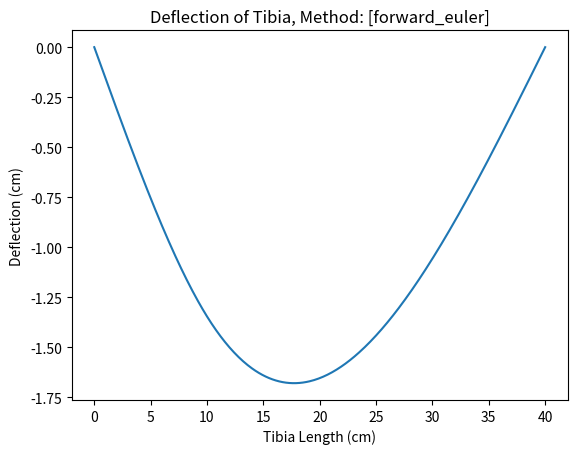
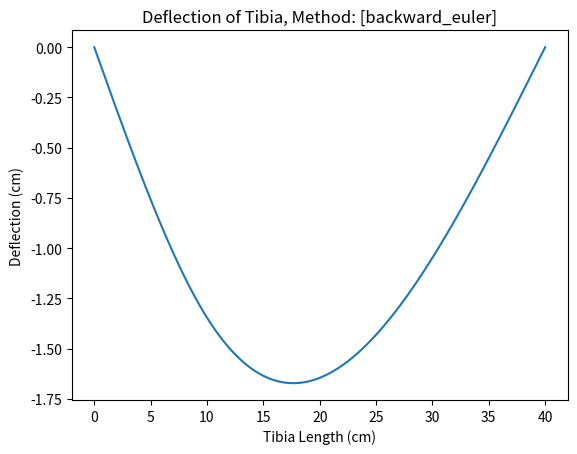
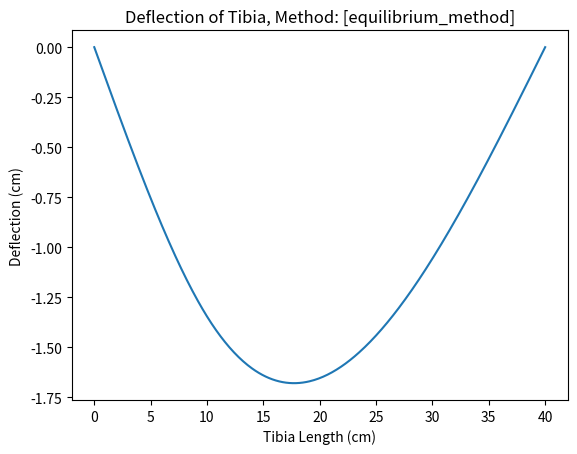

Recreate these plots in Python, in order.
# Tutorial 8 - Second Order ODEs
# IVP (Initial Value Problem)
# BVP (Boundary Value Problem)
# Gist: Conversion to Set of ODEs

# 3-Point Bending in Sports

# Standard imports
import numpy as np
import matplotlib.pyplot as plt

# Define Known Constants
E = 18e5    # GPa (Conversion to (N/m2) then to (N/cm2))
T = 833     # N
I = 2.7     # cm^4
F = 8500    # N
L = 40      # cm
a = 10      # cm

# Define helper functions and variables
mu = F / (E*I*L)
alpha = T / (E*I)

# Boundary Values
y_0 = 0
y_L = 0

####################################
# Reused code from previous tutorial
# only change is the inclusion of func_args

def forward_euler(h, x, y, model, func_args : dict = None):
    """ Forward Euler function 
    (or First Order Truncation)
       ...

        Parameters
        ---------- 
        h : int
            step size (typically: h, dx, dt, ...)
        
        x : float64
            the value of x at i
            
        y : float64 or np.array
            can be y value or ODE values
            
        model : func
            model used to compute the derivative or ODE solutions
            
        func_args : dict
            contains any additional parameters needed 
            (to be passed into the model for computation)
    """
    
    dy = model(x, y, func_args)
    return y + h * dy

def backward_euler(h, x, y, model, func_args=None):
    """ Backward Euler function
    
        Parameters
        ----------
        h : int
            step size (typically: h, dx, dt, ...)
        
        x : float64
            the value of x at i+1
            
        y : np.array
            matrix ODE of y values at i
            
        model : func
            model used to compute the ODE solutions
            model dictates the LHS and RHS
            
        func_args : dict, optional
            contains any additional parameters needed 
            (to be passed into the model for computation
        
    """
    
    return model(h, x, y, func_args)

####################################

def defl_eqn(x):
    return np.where(x > a, 
                    mu * a * (L - x),   # if ture
                    mu * x * (L - a))

def d_dx(x, y, func_args=None):
    """ BVP, where the boundary is y(0) and y(L).
        \n Converting it to IVP, y(0) = y(x0), \
            dy/dx(x0) = is passed in (guessed & iterated)

    \n Equations in the Set of ODE (converted to IVP)
    \n |     y1(i)   |
    \n | y2(i) + eqn |
    \n
    \n where eqn =  | mu * a * (L - x)  if x > a
    \n             \| mu * x * (L - a)  otherwise

    Parameters
    ----------
    x : float64
        the value of x at i.
        
    y : np.array
        array of ODE y values.
        
    func_args : TYPE, optional
        contains any additional parameters needed 
        (to be passed into the model for computation. 
        The default is None.

    Returns
    -------
    np.array
        Array of ODE solutions at i+1

    """
    y1 = y[0]
    y2 = y[1]
        
    return np.array([         y2, 
                     -alpha*y1 + defl_eqn(x)])

# both equations in the Set of ODE (for backward euler)
# x in this case is the i+1
# y is the matrix [y1, y2, ...]
def backward_model(dx, x_next, y, func_args=None):
    # Backward Euler Matrix
    # |1    -dx| \/ |y1(i+1)| _ |     y1(i)   |
    # |α*dx   1| /\ |y2(i+1)| ‾ | y2(i) + eqn |
    #
    # where eqn _ | dx * mu * a * (L - x(i+1))  if x(i+1) > a
    #           ‾ | dx * mu * x(i+1) * (L - a)  otherwise
    
    lhs = np.array([[1,      -dx],
                    [alpha*dx, 1]])
              
    rhs = np.zeros(2)
    rhs[0] = y[0]                       # y1(i)
    rhs[1] = y[1] + dx*defl_eqn(x_next) # y2(i) + eqn
    
    y_sol = np.linalg.solve(lhs, rhs)   # returns column array
    
    return np.transpose(y_sol)
    
# Function that solves 2nd order ODE as an IVP,
# (Y(0) is known and Y'(0) is passed in)
def solve_IVP(x, y_prime, dx,
              model=None,
              method=None,       # can use forward_euler, rk2, rk4  
              func_args=None):  
    
    y = np.zeros((len(x), 2))   # col 1 -> y1, col 2 -> y2
    
    # initial condition
    y[0, 0] = y_0               # y1 = y
    y[0, 1] = y_prime           # y2 = y'
    
    for i in range(len(x)-1):
        
        if method == backward_euler:
            y_next = method(h= dx, 
                            x= x[i+1], 
                            y= y[i], 
                            model= model)
            
        else:
            y_next = method(h= dx, 
                            x= x[i], 
                            y= y[i], 
                            model= model)
         
        y[i+1] = y_next
    
    return y[:, 0], y[0,1], y[-1,0] # returns y1 -> y, beta value, and b value

# computing the next "shoot" 
# β3 = β2 + (B - B2) / slope
# slope = (B2 − B1) / (β2 − β1)
def compute_next_shoot(b, b1, b2, beta1, beta2):
    slope = (b2 - b1) / (beta2 - beta1)
    beta3 = beta2 + (b - b2) / slope
    return beta3

def shooting_method(initial_guess,  # consists of [first, second] guess
                    L,              # total Length (or duration)
                    dx= 0.1,        # step size
                    model= None,    # model for ODE eqns
                    method= None):  # method used to solve (FE, BE, RK2, RK4)
    
    x = np.arange(0, L+dx, dx)
    
    # "shoot" using initial guesses
    y_first, beta1, b1 = solve_IVP(x= x,
                                   y_prime= initial_guess[0],
                                   dx= dx,
                                   model= model,
                                   method= method)

    y_second, beta2, b2 = solve_IVP(x= x,
                                    y_prime= initial_guess[1],
                                    dx= dx,
                                    model= model,
                                    method= method)
   
    # helper variables
    b = y_L
    beta_i_prev = beta1
    beta_i =      beta2
    b_i_prev =    b1
    b_i =         b2
    
    # begin continuous shooting
    while (np.abs(beta_i - y_L) > 1e-6):
        
        # compute new shoot
        beta_new = compute_next_shoot(b, b_i_prev, b_i, beta_i_prev, beta_i)
        
        y_sol, b_sol, beta_sol = solve_IVP(x= x,
                                           y_prime= beta_new,
                                           dx= dx,
                                           model= model,
                                           method= method)
        
        # update i and i+1 variables
        b_i_prev = b_i
        b_i = b_sol
        beta_i_prev = beta_i
        beta_i = beta_sol
    
    plt.figure()
    plt.plot(x, y_sol)
    plt.title('Deflection of Tibia, Method: [' + method.__name__ +']')
    plt.xlabel('Tibia Length (cm)')
    plt.ylabel('Deflection (cm)')
    # plt.axis('scaled')  # to see a realistic deformation
    return
    
def equilibrium_method(h,           # step, dx in this case
                       P,           # coefficient to dy/dx, 0 in this case
                       Q,           # coefficient to y, α in this case
                       F,           # F(x), defl_eqn in this case
                       lb=0,        # lower bound, y_0 in this case
                       ub=0,        # upper bound, y_L in this case
                       ):
    
    # Generate x-axis for discretization
    dx = h
    x = np.arange(0, L+dx, dx)
    
    # Number of grid points
    n = len(x)
        
    # Create tbe finite difference matrix (tridiagonal)
    main_diag = np.ones(n-2) * (-2 + h**2 * Q)
    upp_diag = np.ones(n-3) * (1 - h/2 * P)
    low_diag = np.ones(n-3) * (1 + h/2 * P)
    
    # Construct the tridiagonal matrix (A matrix)
    a_matrix = np.diag(main_diag, 0) + \
               np.diag(upp_diag, 1) + \
               np.diag(low_diag, -1)

    # Right-hand side vector (F) with deflection equation values
    rhs = h**2 * F(x[0:-2])
    
    # Apply Boundary Conditions
    rhs[0] -= lb * (1 - h/2 * P)
    rhs[-1] -= ub * (1 - h/2 * P)
    
    # Solve the linear system
    y_interior = np.linalg.solve(a_matrix, rhs)
    
    # Full solution vector (including boundaries)
    y_sol = np.zeros(n)         # Initialize with zeros
    y_sol[1:-1] = y_interior    # Insert the interior solution
    y_sol[0] = y_0              # Insert y(0), which is 0 in this case
    y_sol[-1] = y_L             # Insert y(L), which is 0 in this case
    
    plt.figure()
    plt.plot(x, y_sol)
    plt.title('Deflection of Tibia, Method: [equilibrium_method]')
    plt.xlabel('Tibia Length (cm)')
    plt.ylabel('Deflection (cm)')
    # plt.axis('scaled')  # to see a realistic deformation
    return y_sol
    
####################################

initial_guess = [7.5, 12.5]
shooting_method(initial_guess, L, 
                model= d_dx, 
                method= forward_euler)

shooting_method(initial_guess, L, 
                model= backward_model, 
                method= backward_euler)

equilibrium_method(h= 0.1, 
                   P= 0, 
                   Q= alpha, 
                   F= defl_eqn)

''' Additional Notes
# Verify the formula for deflection (δ) to calculate E
# only when the load is in the middle of the beam
# and when there is no lateral load (T)
# print(-F*L**3/(48*E*I))    # valid only with a=20, T=0

# Changing the step, h, to 1, 
# and E to soft stiffness, 18e1
# results in unstable solution for forward euler
# but a stable, albeit inaccurate solution for backward euler

E = 18e1
mu = F / (E*I*L)
alpha = T / (E*I)

shooting_method(initial_guess, L, 
                dx= 1,
                model= d_dx, 
                method= forward_euler)

shooting_method(initial_guess, L, 
                dx= 1,
                model= backward_model, 
                method= backward_euler)

equilibrium_method(h= 1, 
                   P= 0, 
                   Q= alpha, 
                   F= defl_eqn)
'''



